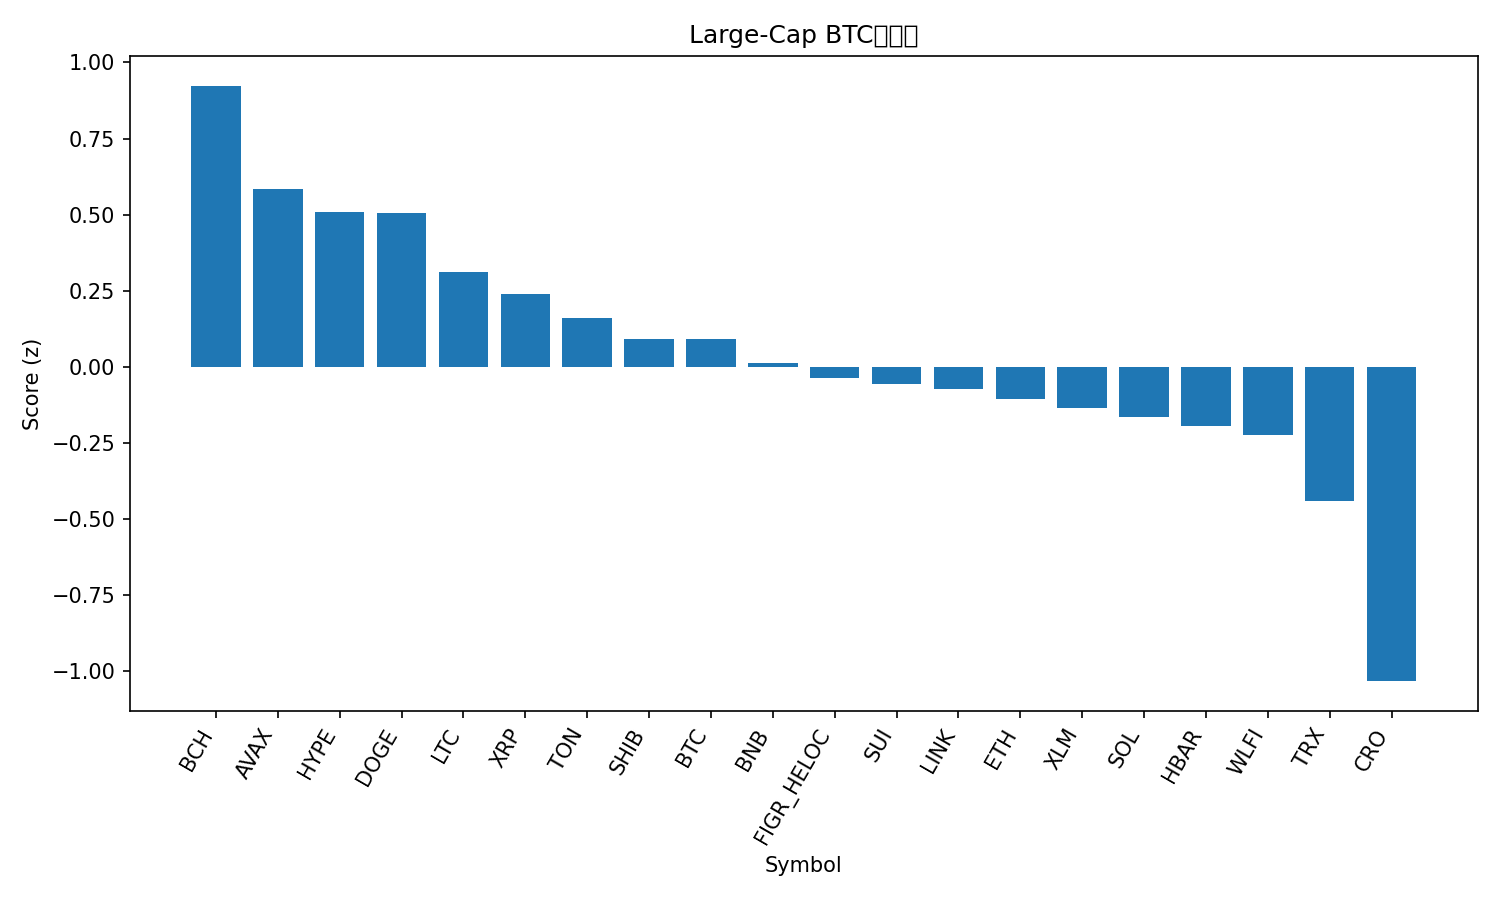

The table this chart was drawn from, first rows:
rank, name, symbol, price_btc, price_usd, pct_1h_btc, pct_24h_btc, pct_7d_btc, market_cap_rank, market_cap_usd, volume_usd, score
1, Bitcoin Cash, BCH, 0.005448, 605.3, 0.2565, 2.12, 7.724, 20, 12057802655, 201488593, 0.9234
2, Avalanche, AVAX, 0.0002204, 24.48, 0.3104, 1.125, -0.8927, 23, 10331351283, 279617888, 0.5854
3, Hyperliquid, HYPE, 0.0004234, 47.04, 0.2147, 0.2926, 3.159, 17, 12733604476, 189007132, 0.51
4, Dogecoin, DOGE, 1.97e-06, 0.219, 0.2203, 2.042, -1.855, 9, 33030193946, 1065240730, 0.5063
5, Litecoin, LTC, 0.00103, 114.4, 0.02283, 2.349, 0.2469, 28, 8723494831, 330011361, 0.3128
6, XRP, XRP, 2.551e-05, 2.83, 0.1519, 0.4516, -2.098, 3, 168930153720, 1604727668, 0.2398
7, Toncoin, TON, 2.782e-05, 3.09, 0.06295, 1.829, -4.046, 30, 7938720486, 92180912, 0.1609
8, Shiba Inu, SHIB, 1.11546e-10, 1.239e-05, 0.04089, 0.9402, -2.629, 31, 7299414276, 102658174, 0.0933
9, Bitcoin, BTC, 1.0, 111098, 0.0, 0.0, 0.0, 1, 2212766365703, 22743147515, 0.09306
10, BNB, BNB, 0.007838, 870.8, -0.04343, 0.8415, -1.201, 5, 121198536427, 794740651, 0.01229
11, Figure Heloc, FIGR_HELOC, 9.04e-06, 1.0, 0.0, -0.2614, -1.238, 18, 12245407396, 18860, -0.03495
12, Sui, SUI, 3.056e-05, 3.4, -0.1306, 1.045, 0.01498, 19, 12111121781, 455399659, -0.05577
13, Chainlink, LINK, 0.0002005, 22.28, 0.1304, 0.1471, -8.612, 13, 15105285656, 487921432, -0.07113
14, Ethereum, ETH, 0.03868, 4298, 0.04946, -0.2325, -6.614, 2, 518583336309, 15924174017, -0.1059
15, Stellar, XLM, 3.22e-06, 0.3582, -0.01588, -0.4147, -2.87, 22, 11361432487, 106060298, -0.1347
16, Solana, SOL, 0.001829, 203.2, -0.1084, 0.4338, -2.51, 6, 110107218138, 2918155013, -0.1656
17, Hedera, HBAR, 1.97e-06, 0.219, -0.101, 1.099, -5.011, 25, 9278830873, 101966632, -0.1952
18, World Liberty Financial, WLFI, 2.06e-06, 0.229, -1.22, 16.11, 0.0, 33, 6248571795, 1300084086, -0.2241
19, TRON, TRX, 2.94e-06, 0.327, -0.05799, -1.4, -6.953, 10, 30955133918, 2072672402, -0.4393
20, Cronos, CRO, 2.36e-06, 0.2622, -0.1856, -3.55, -11.74, 26, 8821972982, 52982331, -1.032
21, Cardano, ADA, 7.45e-06, 0.8282, -0.6877, 0.3202, -1.902, 11, 30226985822, 908163069, -1.04
